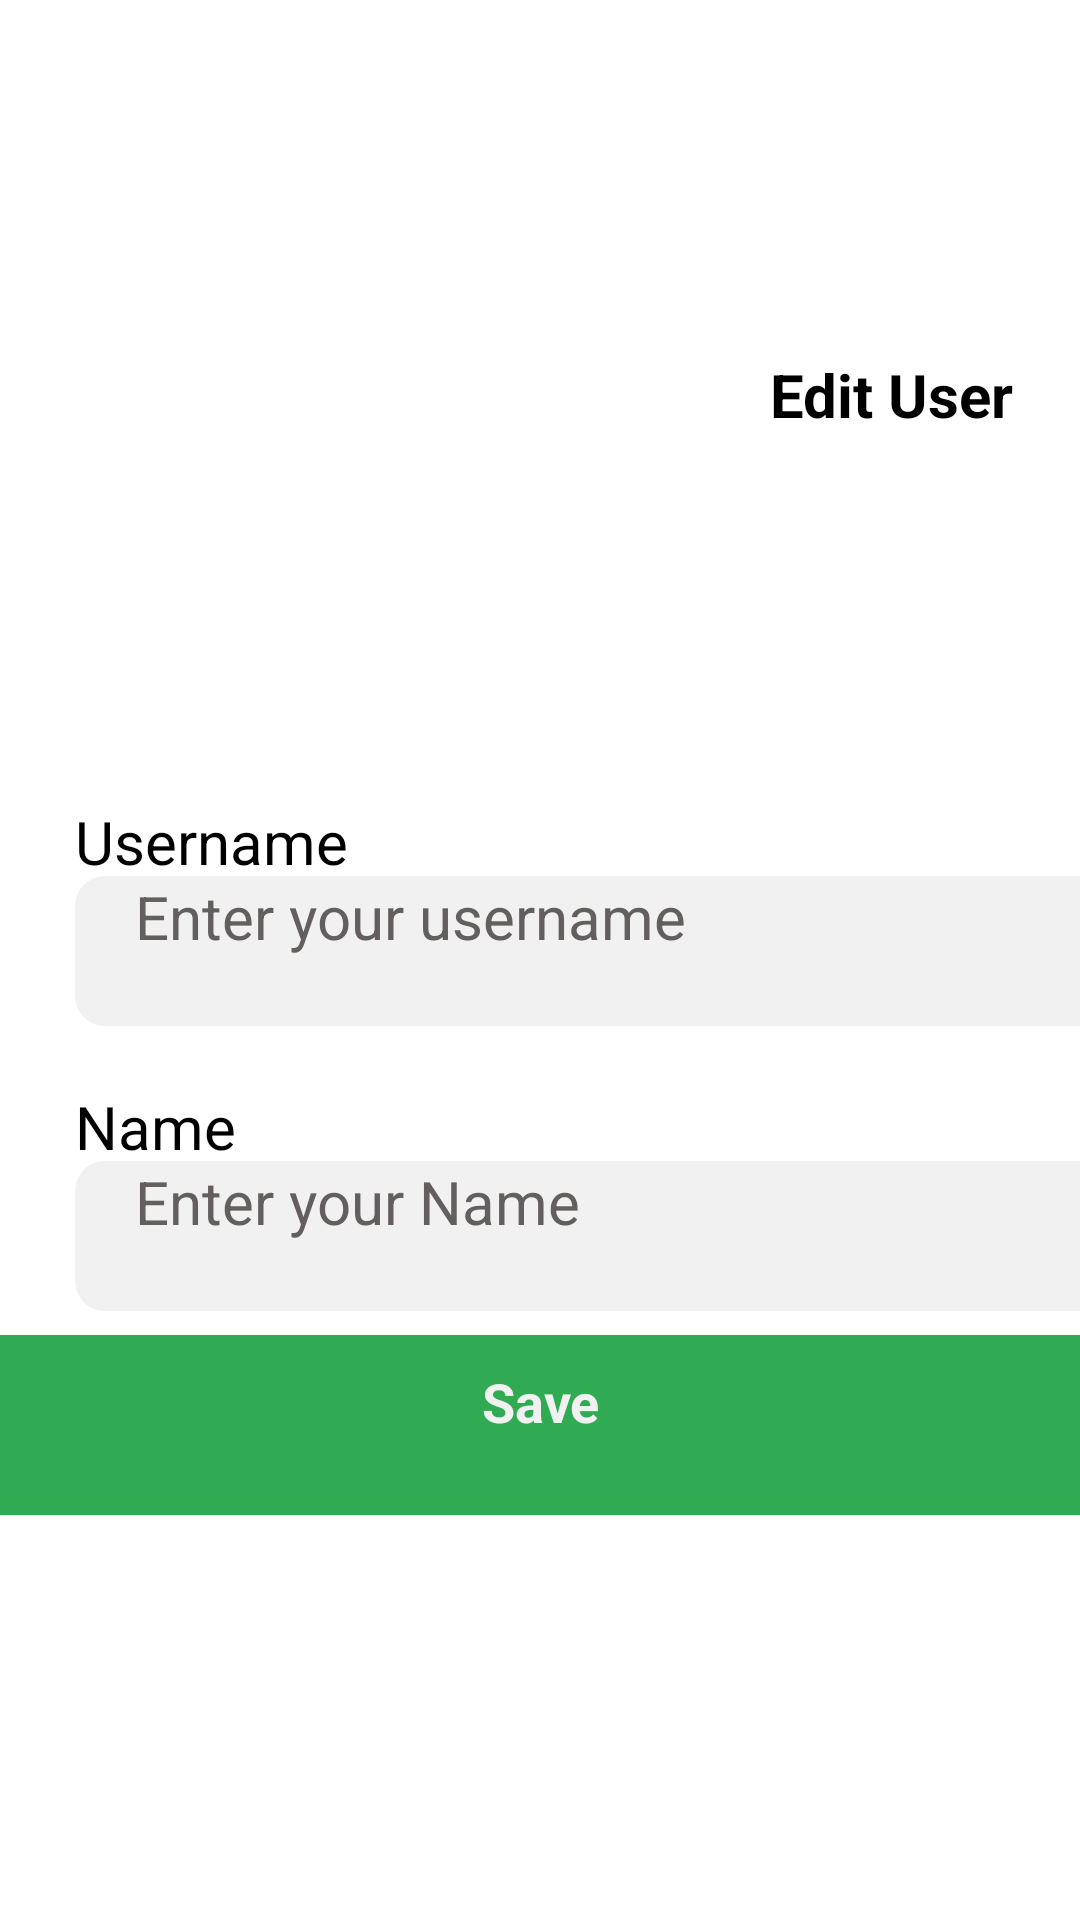

Here is an Android app screen rendered from its layout file. Give the layout XML and the strings, colors and styles it references.
<!-- AndroidManifest.xml: application theme Theme.Ohxinli -->
<!-- res/layout/activity_edit_user.xml -->
<?xml version="1.0" encoding="utf-8"?>
<androidx.drawerlayout.widget.DrawerLayout
    xmlns:android="http://schemas.android.com/apk/res/android"
    xmlns:app="http://schemas.android.com/apk/res-auto"
    xmlns:tools="http://schemas.android.com/tools"
    android:id="@+id/drawer_layout"
    android:layout_width="match_parent"
    android:layout_height="match_parent"
    tools:context=".EditUser"
    tools:ignore="HardcodedText">

    <LinearLayout
        android:layout_width="match_parent"
        android:layout_height="match_parent"
        android:background="#FFFFFF"
        android:orientation="vertical">





        <ScrollView
            android:id="@+id/scrollView2"
            android:layout_width="395dp"
            android:layout_height="400dp"
            android:layout_marginTop="45dp"
            android:padding="5dp"
            app:layout_constraintBottom_toBottomOf="parent"
            app:layout_constraintEnd_toEndOf="parent"
            app:layout_constraintStart_toStartOf="parent"
            app:layout_constraintTop_toBottomOf="@+id/page"
            app:layout_constraintVertical_bias="0.152">

            <LinearLayout
                android:layout_width="match_parent"
                android:layout_height="wrap_content"
                android:orientation="vertical">
                
                <LinearLayout
                    android:layout_width="wrap_content"
                    android:layout_height="wrap_content"
                    android:orientation="horizontal"
                    android:layout_gravity="center">
                    <ImageView
                        android:id="@+id/imageViewProfilePic"
                        android:layout_width="200dp"
                        android:layout_height="200dp"
                        android:layout_marginBottom="17dp"
                        android:src="@mipmap/ic_launcher"
                        />


                    <TextView
                        android:id="@+id/page"
                        android:layout_width="wrap_content"
                        android:layout_height="wrap_content"
                        android:layout_marginTop="68dp"
                        android:text="Edit User"
                        android:textColor="@color/black"
                        android:textSize="20dp"
                        android:textStyle="bold"
                       />
                </LinearLayout>
                <TextView
                    android:layout_width="291dp"
                    android:layout_height="25dp"
                    android:layout_marginLeft="20dp"
                    android:layout_marginRight="20dp"
                    android:text="Username"
                    android:textColor="@color/black"
                    android:textSize="20dp" />

                <EditText
                    android:id="@+id/username"
                    android:layout_width="match_parent"
                    android:layout_height="50dp"
                    android:layout_marginLeft="20dp"
                    android:layout_marginRight="20dp"
                    android:background="@drawable/column_design"
                    android:ems="10"
                    android:hint="Enter your username"
                    android:textColor="@color/black"
                    android:textColorHint="@color/hintColor"
                    android:textSize="20dp" />
                
                <TextView
                    android:layout_width="291dp"
                    android:layout_height="25dp"
                    android:layout_marginLeft="20dp"
                    android:layout_marginTop="20dp"
                    android:layout_marginRight="20dp"
                    android:text="Name"
                    android:textColor="@color/black"
                    android:textSize="20dp" />

                <EditText
                    android:id="@+id/name"
                    android:layout_width="match_parent"
                    android:layout_height="50dp"
                    android:layout_marginLeft="20dp"
                    android:layout_marginRight="20dp"
                    android:background="@drawable/column_design"
                    android:ems="10"
                    android:hint="Enter your Name"
                    android:textColor="@color/black"
                    android:textColorHint="@color/hintColor"
                    android:textSize="20dp" />

                
                <TextView
                    android:layout_width="291dp"
                    android:layout_height="25dp"
                    android:layout_marginLeft="20dp"
                    android:layout_marginTop="20dp"
                    android:layout_marginRight="20dp"
                    android:text="Phone Number"
                    android:textColor="@color/black"
                    android:textSize="20dp" />

                <EditText
                    android:id="@+id/phone"
                    android:layout_width="match_parent"
                    android:layout_height="50dp"
                    android:layout_marginLeft="20dp"
                    android:layout_marginRight="20dp"
                    android:background="@drawable/column_design"
                    android:ems="10"
                    android:hint="Enter your Phone Number"
                    android:inputType="number"
                    android:textColor="@color/black"
                    android:textColorHint="@color/hintColor"
                    android:textSize="20dp" />

                
                <TextView
                    android:layout_width="291dp"
                    android:layout_height="25dp"
                    android:layout_marginLeft="20dp"
                    android:layout_marginTop="20dp"
                    android:layout_marginRight="20dp"
                    android:text="Email"
                    android:textColor="@color/black"
                    android:textSize="20dp" />

                <EditText
                    android:id="@+id/email"
                    android:layout_width="match_parent"
                    android:layout_height="50dp"
                    android:layout_marginLeft="20dp"
                    android:layout_marginRight="20dp"
                    android:background="@drawable/column_design"
                    android:ems="10"
                    android:hint="Enter Email"
                    android:textColor="@color/black"
                    android:textColorHint="@color/hintColor"
                    android:textSize="20dp" />

                
                <TextView
                    android:layout_width="291dp"
                    android:layout_height="25dp"
                    android:layout_marginLeft="20dp"
                    android:layout_marginTop="20dp"
                    android:layout_marginRight="20dp"
                    android:text="IC Number"
                    android:textColor="@color/black"
                    android:textSize="20dp" />

                <EditText
                    android:id="@+id/ic"
                    android:layout_width="match_parent"
                    android:layout_height="50dp"
                    android:layout_marginLeft="20dp"
                    android:layout_marginRight="20dp"
                    android:background="@drawable/column_design"
                    android:ems="10"
                    android:hint="Enter your IC Number"
                    android:inputType="number"
                    android:textColor="@color/black"
                    android:textColorHint="@color/hintColor"
                    android:textSize="20dp" />

                
                <LinearLayout
                    android:layout_width="match_parent"
                    android:layout_height="match_parent"
                    android:orientation="horizontal">

                    <TextView
                        android:layout_width="200dp"
                        android:layout_height="25dp"
                        android:layout_marginLeft="20dp"
                        android:layout_marginTop="20dp"
                        android:text="I have been drugs for"
                        android:textColor="@color/black"
                        android:textSize="20dp" />

                    <EditText
                        android:id="@+id/yrs"
                        android:layout_width="60dp"
                        android:layout_height="60dp"
                        android:layout_marginTop="20dp"
                        android:background="@drawable/column_design"
                        android:ems="10"
                        android:hint="yy"
                        android:textColor="@color/black"
                        android:textColorHint="@color/hintColor"
                        android:textSize="20dp" />

                    <TextView
                        android:layout_width="291dp"
                        android:layout_height="25dp"
                        android:layout_marginTop="20dp"
                        android:layout_marginRight="20dp"
                        android:text="     years "
                        android:textColor="@color/black"
                        android:textSize="20dp" />

                </LinearLayout>

            </LinearLayout>

        </ScrollView>

        <Button
            android:id="@+id/savebtn"
            android:layout_width="match_parent"
            android:layout_height="60dp"
            android:background="@color/btnDone"
            android:backgroundTint="@color/btnDone"
            android:text="Save"
            android:textColor="@color/buttonMain"
            android:textSize="18dp"
            android:textAlignment="center"
            android:textStyle="bold"
            android:padding="10dp"
            app:layout_constraintEnd_toEndOf="parent"
            app:layout_constraintHorizontal_bias="1.0"
            app:layout_constraintStart_toStartOf="parent"
            app:layout_constraintTop_toBottomOf="@+id/scrollView2" />



    </LinearLayout>

    
    
    <com.google.android.material.navigation.NavigationView
        android:layout_width="wrap_content"
        android:layout_height="match_parent"
        android:layout_gravity="start"
        android:id="@+id/navView"
        app:menu="@menu/navigation_menu" />

</androidx.drawerlayout.widget.DrawerLayout>
<!-- resources referenced by this layout -->
<resources>
  <color name="black">#FF000000</color>
  <color name="btnDone">#31AB53</color>
  <color name="buttonMain">#F1F1F1</color>
  <color name="hintColor">#635F5F</color>
  <!-- drawable column_design (drawable) -->
  <?xml version="1.0" encoding="utf-8"?>
  <selector xmlns:android="http://schemas.android.com/apk/res/android">
      <item>
          <shape android:shape="rectangle">
              <solid android:color="#F1F1F1"/>
              <padding android:left="20dp" android:right="20dp" />
              <corners android:radius="10dp" />
  
          </shape>
      </item>
  </selector>
  <style name="Theme.Ohxinli" parent="Theme.MaterialComponents.DayNight.DarkActionBar">
          
          <item name="colorPrimary">@color/purple_200</item>
          <item name="colorPrimaryVariant">@color/purple_700</item>
          <item name="colorOnPrimary">@color/black</item>
          
          <item name="colorSecondary">@color/teal_200</item>
          <item name="colorSecondaryVariant">@color/teal_200</item>
          <item name="colorOnSecondary">@color/black</item>
          
          <item name="android:statusBarColor" tools:targetApi="l">?attr/colorPrimaryVariant</item>
          
      </style>
  <color name="purple_200">#FFBB86FC</color>
  <color name="purple_700">#FF3700B3</color>
  <color name="teal_200">#FF03DAC5</color>
</resources>
